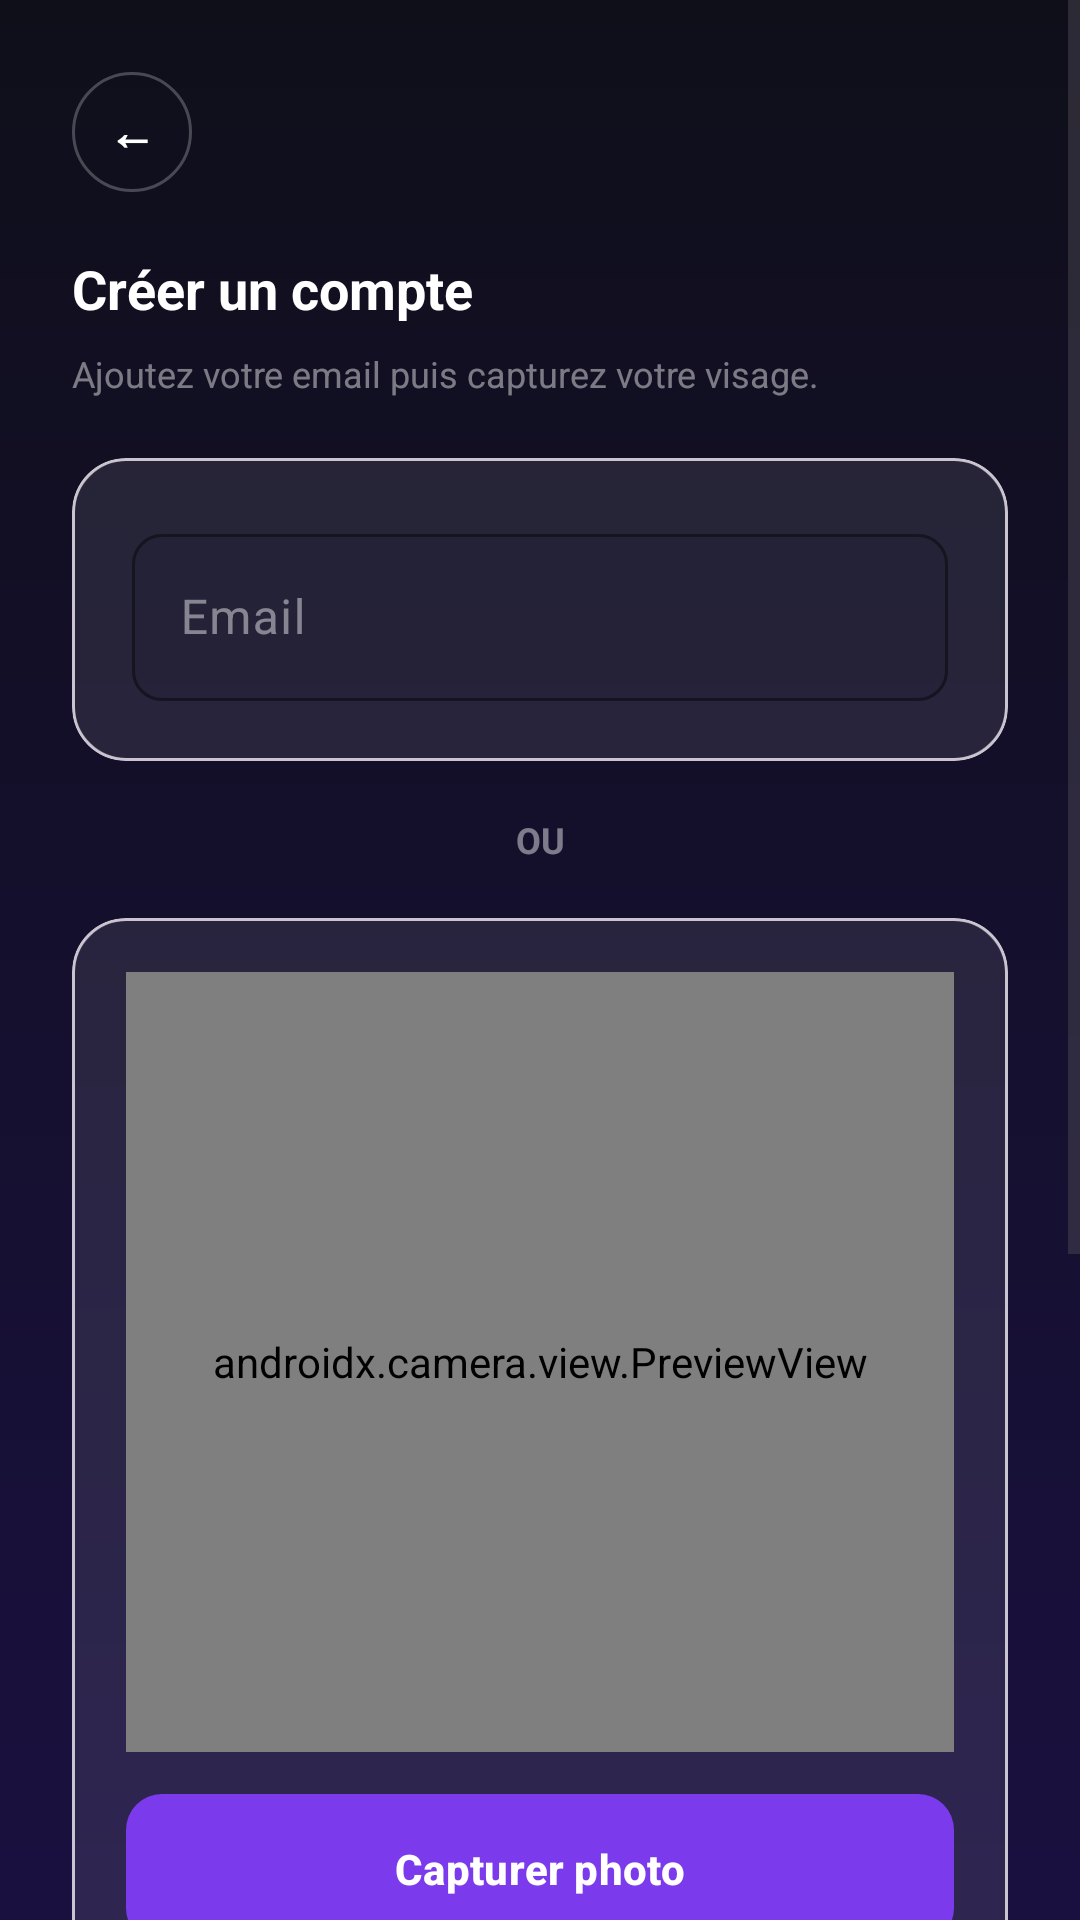

The Android layout XML behind this screen, and the referenced resources:
<!-- AndroidManifest.xml: application theme Theme.QuizAppgabbas -->
<!-- res/layout/activity_register.xml -->
<?xml version="1.0" encoding="utf-8"?>
<ScrollView xmlns:android="http://schemas.android.com/apk/res/android"
    xmlns:app="http://schemas.android.com/apk/res-auto"
    android:layout_width="match_parent"
    android:layout_height="match_parent"
    android:background="@drawable/bg_main"
    android:fillViewport="true">

    <LinearLayout
        android:layout_width="match_parent"
        android:layout_height="wrap_content"
        android:orientation="vertical"
        android:padding="24dp">

        <FrameLayout
            android:layout_width="40dp"
            android:layout_height="40dp"
            android:background="@drawable/button_circle_ghost">

            <TextView
                android:layout_width="match_parent"
                android:layout_height="match_parent"
                android:gravity="center"
                android:text="←"
                android:textColor="@color/text_primary"
                android:textSize="16sp"
                android:textStyle="bold" />
        </FrameLayout>

        <TextView
            android:layout_width="wrap_content"
            android:layout_height="wrap_content"
            android:layout_marginTop="20dp"
            android:text="Créer un compte"
            android:textColor="@color/text_primary"
            android:textSize="18sp"
            android:textStyle="bold" />

        <TextView
            android:layout_width="wrap_content"
            android:layout_height="wrap_content"
            android:layout_marginTop="8dp"
            android:layout_marginBottom="20dp"
            android:text="Ajoutez votre email puis capturez votre visage."
            android:textColor="@color/text_secondary"
            android:textSize="12sp" />

        <com.google.android.material.card.MaterialCardView
            android:layout_width="match_parent"
            android:layout_height="wrap_content"
            app:cardBackgroundColor="@android:color/transparent"
            app:cardCornerRadius="18dp"
            app:cardElevation="0dp">

            <LinearLayout
                android:layout_width="match_parent"
                android:layout_height="wrap_content"
                android:background="@drawable/glass_card_strong"
                android:orientation="vertical"
                android:padding="20dp">

                <com.google.android.material.textfield.TextInputLayout
                    style="@style/GlassTextInputLayout"
                    android:layout_width="match_parent"
                    android:layout_height="wrap_content"
                    android:hint="Email"
                    app:startIconDrawable="@drawable/baseline_mail_28">

                    <com.google.android.material.textfield.TextInputEditText
                        android:id="@+id/etEmail"
                        android:layout_width="match_parent"
                        android:layout_height="wrap_content"
                        android:inputType="textEmailAddress"
                        android:textColor="@color/text_primary"
                        android:textColorHint="@color/text_secondary" />
                </com.google.android.material.textfield.TextInputLayout>
            </LinearLayout>
        </com.google.android.material.card.MaterialCardView>

        <TextView
            android:layout_width="match_parent"
            android:layout_height="wrap_content"
            android:layout_marginTop="18dp"
            android:layout_marginBottom="18dp"
            android:gravity="center"
            android:text="OU"
            android:textColor="@color/text_secondary"
            android:textSize="12sp"
            android:textStyle="bold" />

        <com.google.android.material.card.MaterialCardView
            android:layout_width="match_parent"
            android:layout_height="wrap_content"
            app:cardBackgroundColor="@android:color/transparent"
            app:cardCornerRadius="18dp"
            app:cardElevation="0dp">

            <LinearLayout
                android:layout_width="match_parent"
                android:layout_height="wrap_content"
                android:background="@drawable/glass_card_strong"
                android:orientation="vertical"
                android:padding="18dp">

                <androidx.camera.view.PreviewView
                    android:id="@+id/previewView"
                    android:layout_width="match_parent"
                    android:layout_height="260dp"
                    android:background="@drawable/glass_card"
                    android:layout_marginBottom="14dp" />

                <com.google.android.material.button.MaterialButton
                    android:id="@+id/btnCapturePhoto"
                    android:layout_width="match_parent"
                    android:layout_height="50dp"
                    android:layout_marginBottom="14dp"
                    android:background="@drawable/button_gradient"
                    android:text="Capturer photo"
                    android:textAllCaps="false"
                    android:textColor="@color/text_primary"
                    android:textSize="14sp"
                    android:textStyle="bold" />

                <ImageView
                    android:id="@+id/ivCapturedPhoto"
                    android:layout_width="match_parent"
                    android:layout_height="210dp"
                    android:layout_marginBottom="14dp"
                    android:adjustViewBounds="true"
                    android:background="@drawable/glass_card"
                    android:contentDescription="Photo capturée"
                    android:scaleType="centerCrop" />

                <ProgressBar
                    android:id="@+id/progressBar"
                    android:layout_width="40dp"
                    android:layout_height="40dp"
                    android:layout_gravity="center_horizontal"
                    android:layout_marginBottom="14dp"
                    android:indeterminateTint="@color/blue_accent"
                    android:visibility="gone" />

                <com.google.android.material.button.MaterialButton
                    android:id="@+id/btnRegister"
                    android:layout_width="match_parent"
                    android:layout_height="52dp"
                    android:background="@drawable/button_gradient"
                    android:enabled="false"
                    android:text="S'inscrire avec visage"
                    android:textAllCaps="false"
                    android:textColor="@color/text_primary"
                    android:textSize="15sp"
                    android:textStyle="bold" />
            </LinearLayout>
        </com.google.android.material.card.MaterialCardView>
    </LinearLayout>
</ScrollView>
<!-- resources referenced by this layout -->
<resources>
  <color name="blue_accent">#3B82F6</color>
  <color name="text_primary">#FFFFFFFF</color>
  <color name="text_secondary">#73FFFFFF</color>
  <!-- drawable bg_main (drawable) -->
  <?xml version="1.0" encoding="utf-8"?>
  <shape xmlns:android="http://schemas.android.com/apk/res/android">
      <gradient
          android:angle="160"
          android:endColor="@color/bg_dark2"
          android:startColor="@color/bg_dark"
          android:type="linear" />
  </shape>
  <!-- drawable button_circle_ghost (drawable) -->
  <?xml version="1.0" encoding="utf-8"?>
  <shape xmlns:android="http://schemas.android.com/apk/res/android">
      <solid android:color="@android:color/transparent" />
      <corners android:radius="999dp" />
      <stroke
          android:width="1dp"
          android:color="@color/glass_white_24" />
  </shape>
  <!-- drawable button_gradient (drawable) -->
  <?xml version="1.0" encoding="utf-8"?>
  <shape xmlns:android="http://schemas.android.com/apk/res/android">
      <gradient
          android:angle="0"
          android:endColor="@color/blue_accent"
          android:startColor="@color/purple_primary" />
      <corners android:radius="12dp" />
  </shape>
  <!-- drawable glass_card (drawable) -->
  <?xml version="1.0" encoding="utf-8"?>
  <shape xmlns:android="http://schemas.android.com/apk/res/android"
      android:shape="rectangle">
      <solid android:color="#0DFFFFFF" />
      <corners android:radius="14dp" />
      <stroke
          android:width="0.5dp"
          android:color="#1FFFFFFF" />
  </shape>
  <!-- drawable glass_card_strong (drawable) -->
  <?xml version="1.0" encoding="utf-8"?>
  <shape xmlns:android="http://schemas.android.com/apk/res/android"
      android:shape="rectangle">
      <solid android:color="#16FFFFFF" />
      <corners android:radius="18dp" />
      <stroke
          android:width="1dp"
          android:color="@color/glass_white_18" />
  </shape>
  <style name="GlassTextInputLayout" parent="Widget.Material3.TextInputLayout.OutlinedBox">
          <item name="boxBackgroundMode">outline</item>
          <item name="boxCornerRadiusTopStart">10dp</item>
          <item name="boxCornerRadiusTopEnd">10dp</item>
          <item name="boxCornerRadiusBottomStart">10dp</item>
          <item name="boxCornerRadiusBottomEnd">10dp</item>
          <item name="boxBackgroundColor">@color/glass_bg</item>
          <item name="boxStrokeColor">@color/glass_white_24</item>
          <item name="hintTextColor">@color/text_secondary</item>
          <item name="android:textColorHint">@color/text_secondary</item>
          <item name="startIconTint">@color/text_secondary</item>
          <item name="endIconTint">@color/text_secondary</item>
      </style>
  <style name="Theme.QuizAppgabbas" parent="Base.Theme.QuizAppgabbas" />
  <color name="bg_dark2">#1A1040</color>
  <color name="bg_dark">#0F0F1A</color>
  <color name="glass_white_24">#3DFFFFFF</color>
  <color name="purple_primary">#7C3AED</color>
  <color name="glass_white_18">#2EFFFFFF</color>
  <color name="glass_bg">#0D0D0D1A</color>
  <style name="Base.Theme.QuizAppgabbas" parent="Theme.Material3.DayNight.NoActionBar">
          <item name="colorPrimary">@color/purple_primary</item>
          <item name="colorPrimaryVariant">@color/blue_accent</item>
          <item name="colorSecondary">@color/blue_accent</item>
          <item name="android:windowBackground">@color/bg_dark</item>
          <item name="android:statusBarColor">@color/bg_dark</item>
          <item name="android:navigationBarColor">@color/bg_dark</item>
          <item name="android:windowLightStatusBar">false</item>
          <item name="android:windowLightNavigationBar">false</item>
      </style>
</resources>
